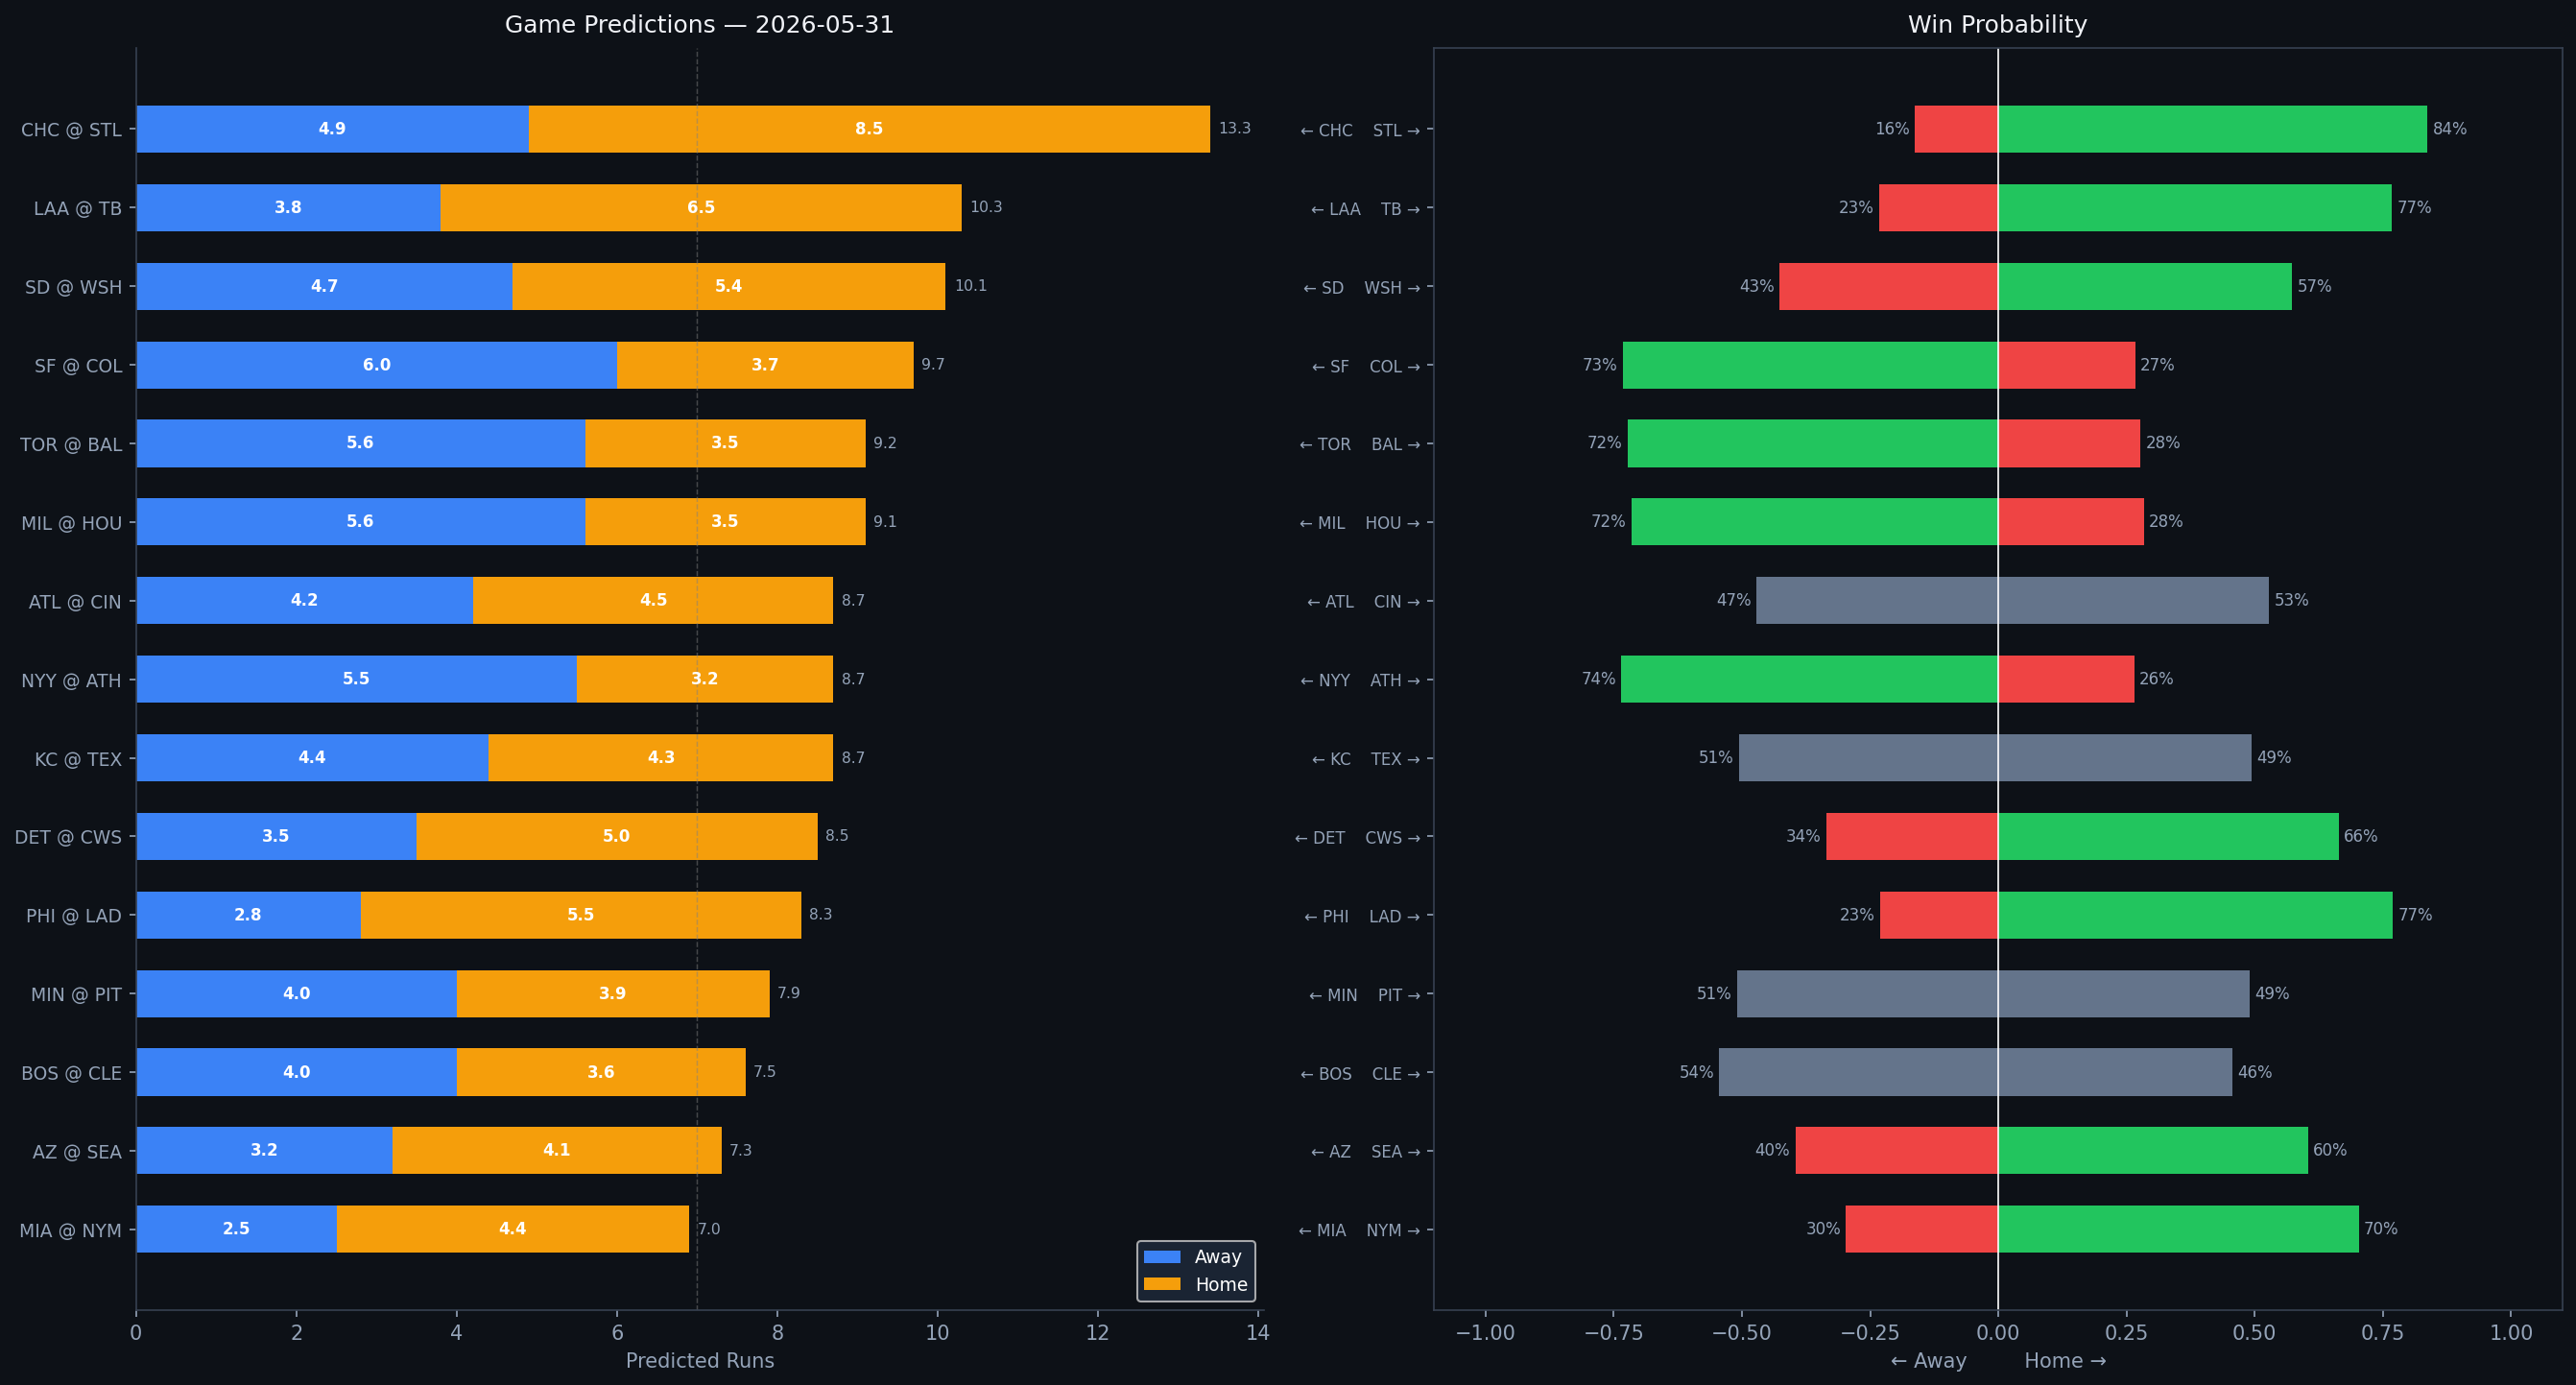

The file beside this chart, header and first rows:
Rank, matchup, home_team, away_team, venue, home_runs_pred, away_runs_pred, total_pred, run_diff, home_win_prob, away_win_prob, predicted_winner, home_faces, home_sp_hand, home_sp_era, home_sp_last3, home_sp_ped, away_faces, away_sp_hand, away_sp_era, away_sp_last3, away_sp_ped, home_lu_ops, home_lu_xba
1, CHC @ STL, STL, CHC, Busch Stadium, 8.5, 4.9, 13.3, 3.6, 83.7, 16.3, STL, Jordan Wicks, L, 5.71, 17.56, , Matthew Liberatore, L, 4.65, 6.97, , 0.697, 0.27
2, LAA @ TB, TB, LAA, Tropicana Field, 6.5, 3.8, 10.3, 2.6, 76.7, 23.3, TB, Jack Kochanowicz, R, 5.57, 7.88, , Shane McClanahan, L, 2.97, 2.38, , 0.712, 0.328
3, SD @ WSH, WSH, SD, Nationals Park, 5.4, 4.7, 10.1, 0.7, 57.3, 42.7, WSH, Griffin Canning, R, 4.76, 8.71, , Zack Littell, R, 3.99, 1.59, , 0.687, 0.331
4, SF @ COL, COL, SF, Coors Field, 3.7, 6.0, 9.7, 2.2, 26.7, 73.3, SF, Robbie Ray, L, 3.97, 11.71, , Tanner Gordon, R, 6.78, 5.36, , 0.597, 0.294
5, TOR @ BAL, BAL, TOR, Oriole Park at Camden Yards, 3.5, 5.6, 9.2, 2.1, 27.7, 72.3, TOR, Spencer Miles, R, 2.16, 0.79, , Kyle Bradish, R, 3.53, 1.58, , 0.736, 0.346
6, MIL @ HOU, HOU, MIL, Daikin Park, 3.5, 5.6, 9.1, 2.1, 28.4, 71.6, MIL, Jacob Misiorowski, R, 3.12, 0.45, , Tatsuya Imai, R, 6.17, 5.7, , 0.718, 0.33
7, ATL @ CIN, CIN, ATL, Great American Ball Park, 4.5, 4.2, 8.7, 0.2, 52.8, 47.2, CIN, Spencer Strider, R, 3.72, 3.89, Spencer Strider, Nick Lodolo, L, 4.14, 5.33, , 0.741, 0.376
8, NYY @ ATH, ATH, NYY, Sutter Health Park, 3.2, 5.5, 8.7, 2.3, 26.5, 73.5, NYY, Will Warren, R, 4.77, 3.89, , Jacob Lopez, L, 4.66, 5.08, , 0.706, 0.29
9, KC @ TEX, TEX, KC, Globe Life Field, 4.3, 4.4, 8.7, 0.1, 49.4, 50.6, KC, Michael Wacha, R, 3.84, 2.84, , Jack Leiter, R, 4.79, 4.5, , 0.71, 0.312
10, DET @ CWS, CWS, DET, Rate Field, 5.0, 3.5, 8.5, 1.5, 66.4, 33.6, CWS, Keider Montero, R, 4.46, 6.88, , Sean Burke, R, 3.88, 4.71, , 0.674, 0.327
11, PHI @ LAD, LAD, PHI, UNIQLO Field at Dodger Stadium, 5.5, 2.8, 8.3, 2.7, 76.9, 23.1, LAD, Andrew Painter, R, 5.4, 2.63, , Yoshinobu Yamamoto, R, 2.75, 3.13, , 0.769, 0.333
12, MIN @ PIT, PIT, MIN, PNC Park, 3.9, 4.0, 7.9, 0.1, 49.0, 51.0, MIN, Zebby Matthews, R, 5.43, 2.37, , Braxton Ashcraft, R, 2.73, 2.8, , 0.683, 0.328
13, BOS @ CLE, CLE, BOS, Progressive Field, 3.6, 4.0, 7.5, 0.4, 45.6, 54.4, BOS, Ranger Suarez, L, 3.35, 3.8, , Tanner Bibee, R, 3.72, 5.76, , 0.743, 0.284
14, AZ @ SEA, SEA, AZ, T-Mobile Park, 4.1, 3.2, 7.3, 0.9, 60.4, 39.6, SEA, Merrill Kelly, R, 3.83, 2.45, , Bryce Miller, R, 3.94, 2.35, , 0.737, 0.342
15, MIA @ NYM, NYM, MIA, Citi Field, 4.4, 2.5, 7.0, 1.9, 70.3, 29.7, NYM, John King, L, 3.64, N/A, , Nolan McLean, R, 3.38, 9.41, , 0.695, 0.295
